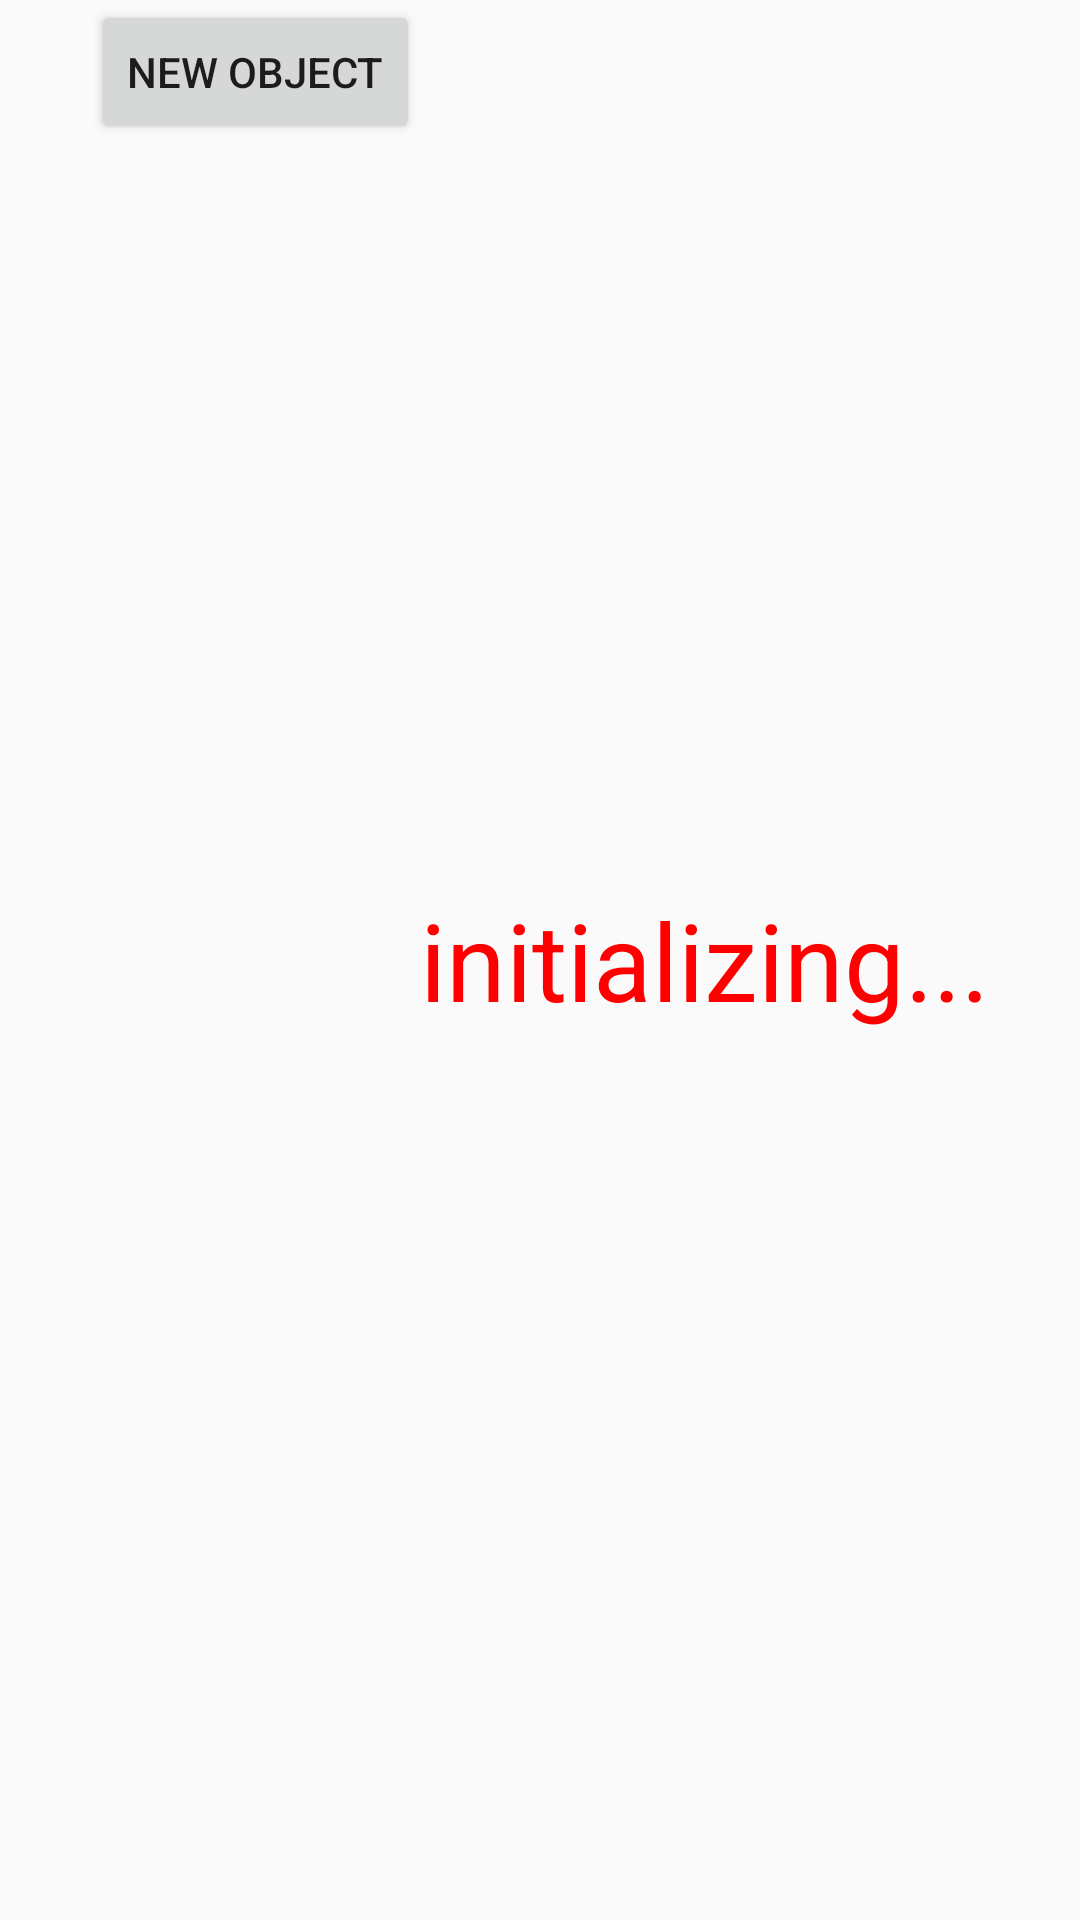

The Android layout XML behind this screen, and the referenced resources:
<!-- AndroidManifest.xml: application theme AppTheme -->
<!-- res/layout/activity_detector.xml -->
<LinearLayout xmlns:android="http://schemas.android.com/apk/res/android"
    android:layout_width="fill_parent"
    android:layout_height="fill_parent"
    android:gravity="center"
    android:orientation="horizontal" >

    <LinearLayout
        android:layout_width="wrap_content"
        android:layout_height="match_parent"
        android:gravity="center"
        android:orientation="vertical" >

        <Button
            android:layout_width="match_parent"
            android:layout_height="wrap_content"
            android:onClick="addObject"
            android:text="New Object" />

        <ScrollView
            android:id="@+id/scrollView"
            android:layout_width="match_parent"
            android:layout_height="match_parent"
            android:layout_gravity="top"
            android:padding="5sp" >

            <LinearLayout
                android:id="@+id/scrollLinearLayout"
                android:layout_width="wrap_content"
                android:layout_height="match_parent"
                android:orientation="vertical"
                android:layout_gravity="top" />

        </ScrollView>
    </LinearLayout>

    <RelativeLayout
        xmlns:tools="http://schemas.android.com/tools"
        xmlns:opencv="http://schemas.android.com/apk/res-auto"
        android:layout_width="wrap_content"
        android:layout_height="wrap_content" >

        <org.opencv.android.JavaCameraView
            android:id="@+id/cameraView"
            android:layout_width="wrap_content"
            android:layout_height="wrap_content"
            android:visibility="gone"
            opencv:camera_id="any" />

        <TextView
            android:id="@+id/detectedObjTextView"
            android:layout_width="wrap_content"
            android:layout_height="wrap_content"
            android:layout_alignParentTop="true"
            android:layout_centerHorizontal="true"
            android:text="initializing..."
            android:textColor="#ff0000"
            android:textSize="36sp" />
    </RelativeLayout>

</LinearLayout>
<!-- resources referenced by this layout -->
<resources>
  <style name="AppTheme" parent="Theme.AppCompat.Light.NoActionBar">
      </style>
</resources>
